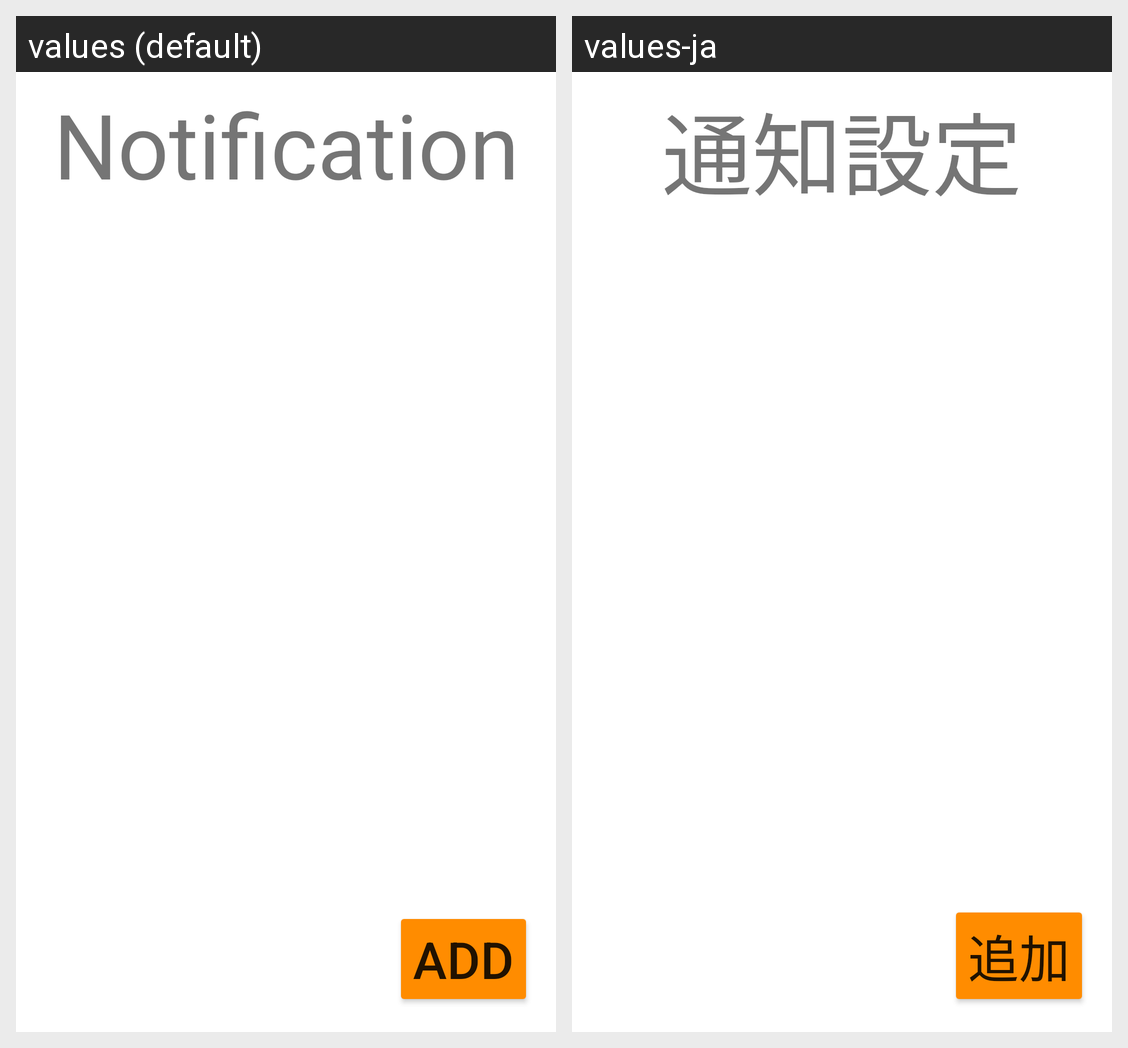

Translations of the strings shown on this Android screen, per locale in the grid:
Android screen res/layout/activity_notification.xml rendered under 2 locales, left to right: values (default), values-ja. Device: Nexus 5 (rendered at 1080×1920; each locale shown at half size, 540×960, under a caption strip naming it); theme Theme.QRCodeRealmTest2.
Strings drawn on this screen, with the default value and each locale's value (text and hints the layout hard-codes, and strings that could not be matched under every locale, appear in the picture but are not listed):

notification_title_text
  values: Notification
  values-ja: 通知設定

notification_add_button_text
  values: Add
  values-ja: 追加
